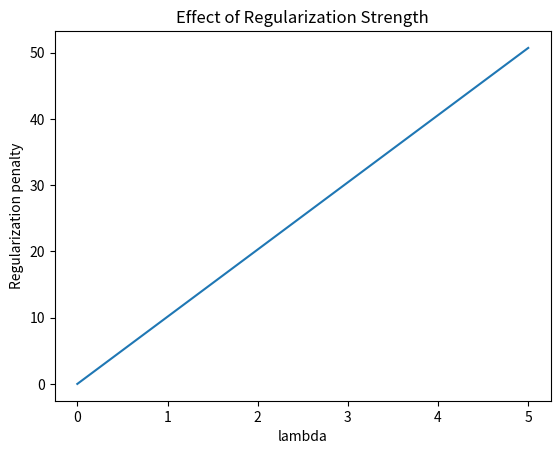

Recreate this plot in Python.
import numpy as np
import matplotlib.pyplot as plt


w = np.array([0.5, -2.0, 4.0, 0.2])

for lambda_ in [0.0, 0.1, 1.0, 10.0]:
    penalty = (lambda_ / 2) * np.sum(w**2)
    print(f'lambda={lambda_:>4}: penalty={penalty:.4f}')


lambdas = np.linspace(0, 5, 100)
penalties = [(l/2)*np.sum(w**2) for l in lambdas]
plt.plot(lambdas, penalties)
plt.xlabel('lambda')
plt.ylabel('Regularization penalty')
plt.title('Effect of Regularization Strength')
plt.show()
